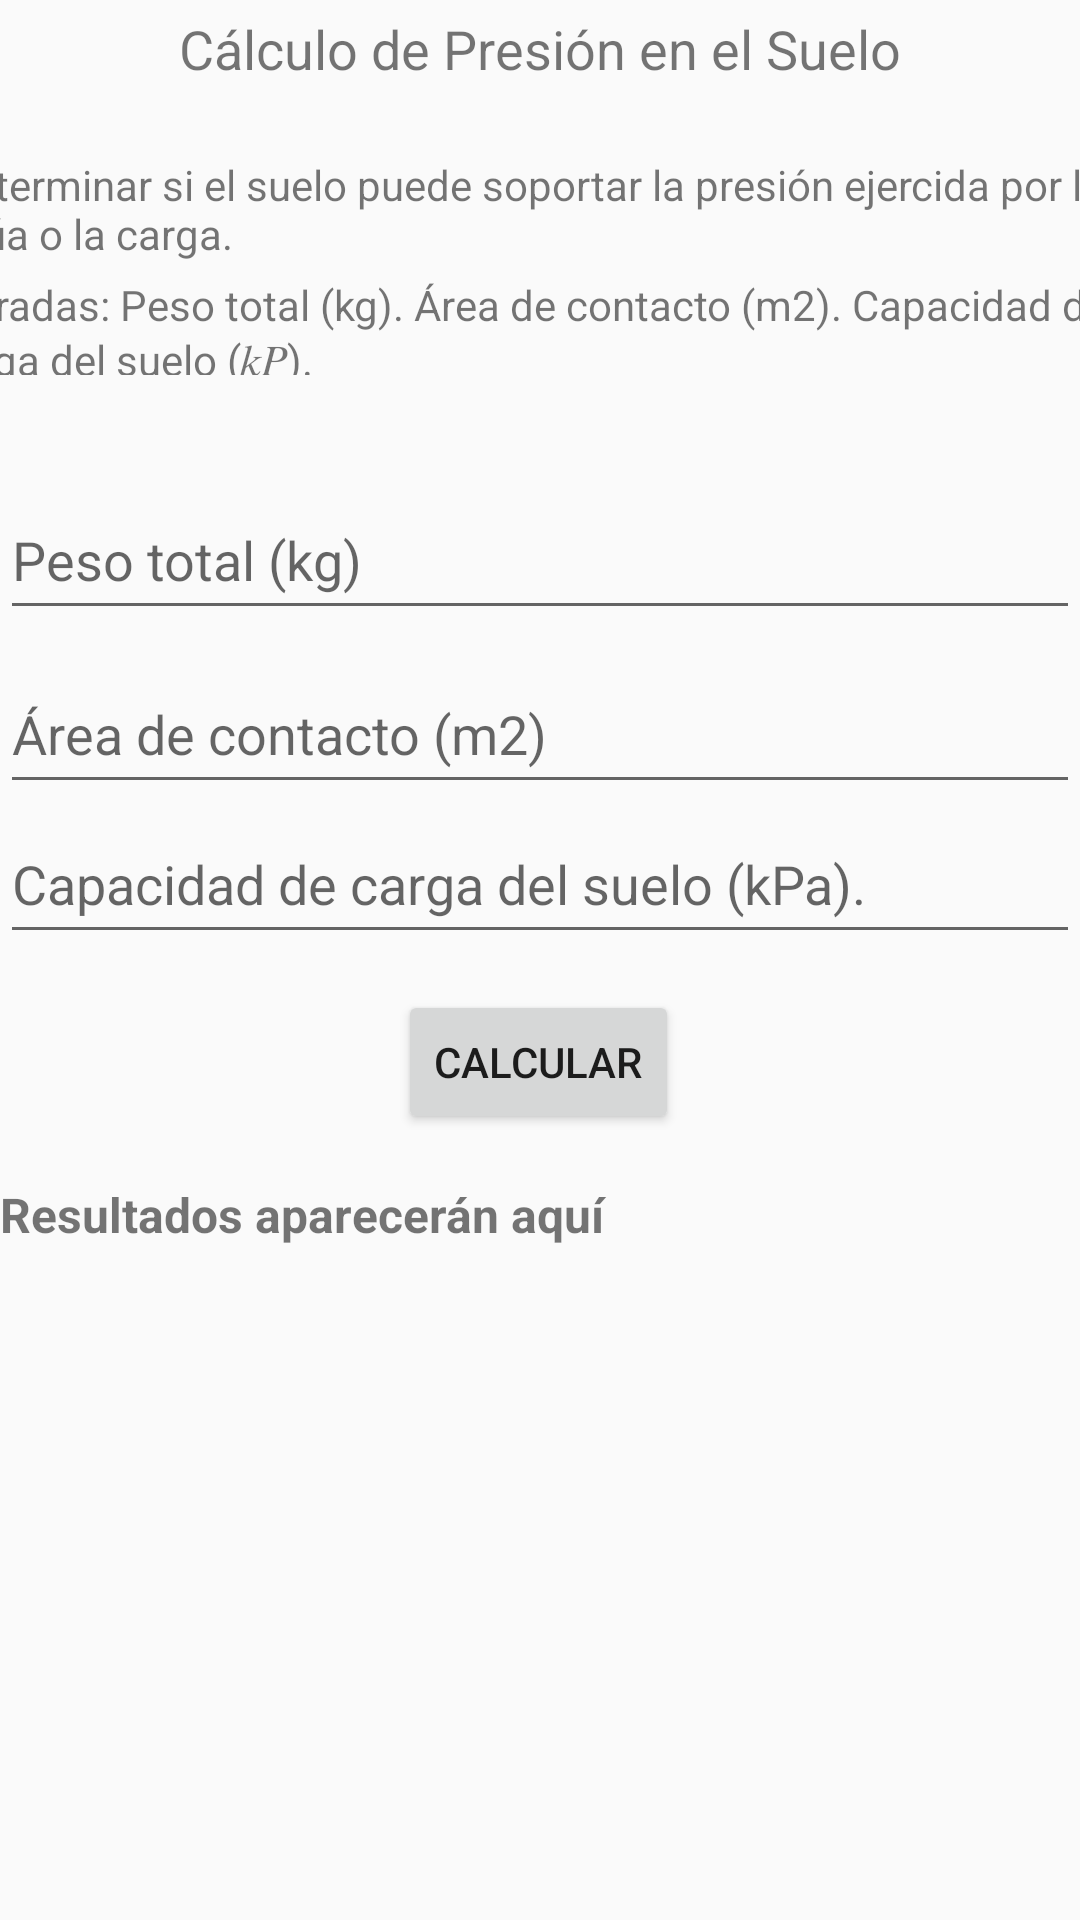

Produce the Android XML layout that renders to this screen, including the resource entries it uses.
<!-- AndroidManifest.xml: application theme Theme.CalcEquiposYAccesorios -->
<!-- res/layout/fragment_presion_suelo.xml -->
<androidx.constraintlayout.widget.ConstraintLayout
    xmlns:android="http://schemas.android.com/apk/res/android"
    xmlns:app="http://schemas.android.com/apk/res-auto"
    xmlns:tools="http://schemas.android.com/tools"
    android:layout_width="match_parent"
    android:layout_height="match_parent">

    


    <TextView
        android:id="@+id/tvps"
        android:layout_width="wrap_content"
        android:layout_height="wrap_content"
        android:layout_marginTop="4dp"
        android:text="Cálculo de Presión en el Suelo"
        android:textSize="18sp"
        app:layout_constraintEnd_toEndOf="parent"
        app:layout_constraintStart_toStartOf="parent"
        app:layout_constraintTop_toTopOf="parent" />


    <EditText
        android:id="@+id/etPeso_ps"
        android:layout_width="0dp"
        android:layout_height="50dp"
        android:layout_marginTop="160dp"
        android:hint="Peso total (kg)"
        android:inputType="numberDecimal"
        app:layout_constraintEnd_toEndOf="parent"
        app:layout_constraintHorizontal_bias="0.0"
        app:layout_constraintStart_toStartOf="parent"
        app:layout_constraintTop_toTopOf="parent" />

    <EditText
        android:id="@+id/etArea_ps"
        android:layout_width="0dp"
        android:layout_height="50dp"
        android:layout_marginTop="8dp"
        android:hint="Área de contacto (m2)"
        android:inputType="numberDecimal"
        app:layout_constraintEnd_toEndOf="parent"
        app:layout_constraintHorizontal_bias="0.0"
        app:layout_constraintStart_toStartOf="parent"
        app:layout_constraintTop_toBottomOf="@id/etPeso_ps" />

    <EditText
        android:id="@+id/etCapacidad_ps"
        android:layout_width="0dp"
        android:layout_height="50dp"
        android:hint="Capacidad de carga del suelo (kPa)."
        android:inputType="numberDecimal"
        app:layout_constraintEnd_toEndOf="parent"
        app:layout_constraintStart_toStartOf="parent"
        app:layout_constraintTop_toBottomOf="@id/etArea_ps" />

   
    


    

    <Button
        android:id="@+id/btnCalcular_ps"
        android:layout_width="wrap_content"
        android:layout_height="wrap_content"
        android:layout_marginTop="12dp"
        android:text="Calcular"
        app:layout_constraintEnd_toEndOf="parent"
        app:layout_constraintHorizontal_bias="0.498"
        app:layout_constraintStart_toStartOf="parent"
        app:layout_constraintTop_toBottomOf="@id/etCapacidad_ps" />

    <TextView
        android:id="@+id/tvResultado_ps"
        android:layout_width="0dp"
        android:layout_height="wrap_content"
        android:layout_marginTop="16dp"
        android:text="Resultados aparecerán aquí"
        android:textSize="16sp"
        android:textStyle="bold"
        app:layout_constraintEnd_toEndOf="parent"
        app:layout_constraintHorizontal_bias="1.0"
        app:layout_constraintStart_toStartOf="parent"
        app:layout_constraintTop_toBottomOf="@id/btnCalcular_ps" />

    <TextView
        android:id="@+id/tv_descrip_ps"
        android:layout_width="404dp"
        android:layout_height="40dp"
        android:layout_marginTop="52dp"
        android:text="Determinar si el suelo puede soportar la presión ejercida por la grúa o la carga."
        app:layout_constraintEnd_toEndOf="parent"
        app:layout_constraintHorizontal_bias="0.428"
        app:layout_constraintStart_toStartOf="parent"
        app:layout_constraintTop_toTopOf="parent" />

    <TextView
        android:id="@+id/tv_formul_ps"
        android:layout_width="405dp"
        android:layout_height="33dp"
        android:text="Entradas: Peso total (kg). Área de contacto (m2). Capacidad de carga del suelo (𝑘𝑃)."
        app:layout_constraintEnd_toEndOf="parent"
        app:layout_constraintStart_toStartOf="parent"
        app:layout_constraintTop_toBottomOf="@+id/tv_descrip_ps" />

</androidx.constraintlayout.widget.ConstraintLayout>
<!-- resources referenced by this layout -->
<resources>
  <style name="Theme.CalcEquiposYAccesorios" parent="Theme.AppCompat.Light.DarkActionBar">
          
          <item name="colorPrimary">@color/purple_500</item>
          <item name="colorPrimaryDark">@color/purple_700</item>
          <item name="colorAccent">@color/teal_200</item>
      </style>
  <color name="purple_500">#FF6200EE</color>
  <color name="purple_700">#FF3700B3</color>
  <color name="teal_200">#FF03DAC5</color>
</resources>
